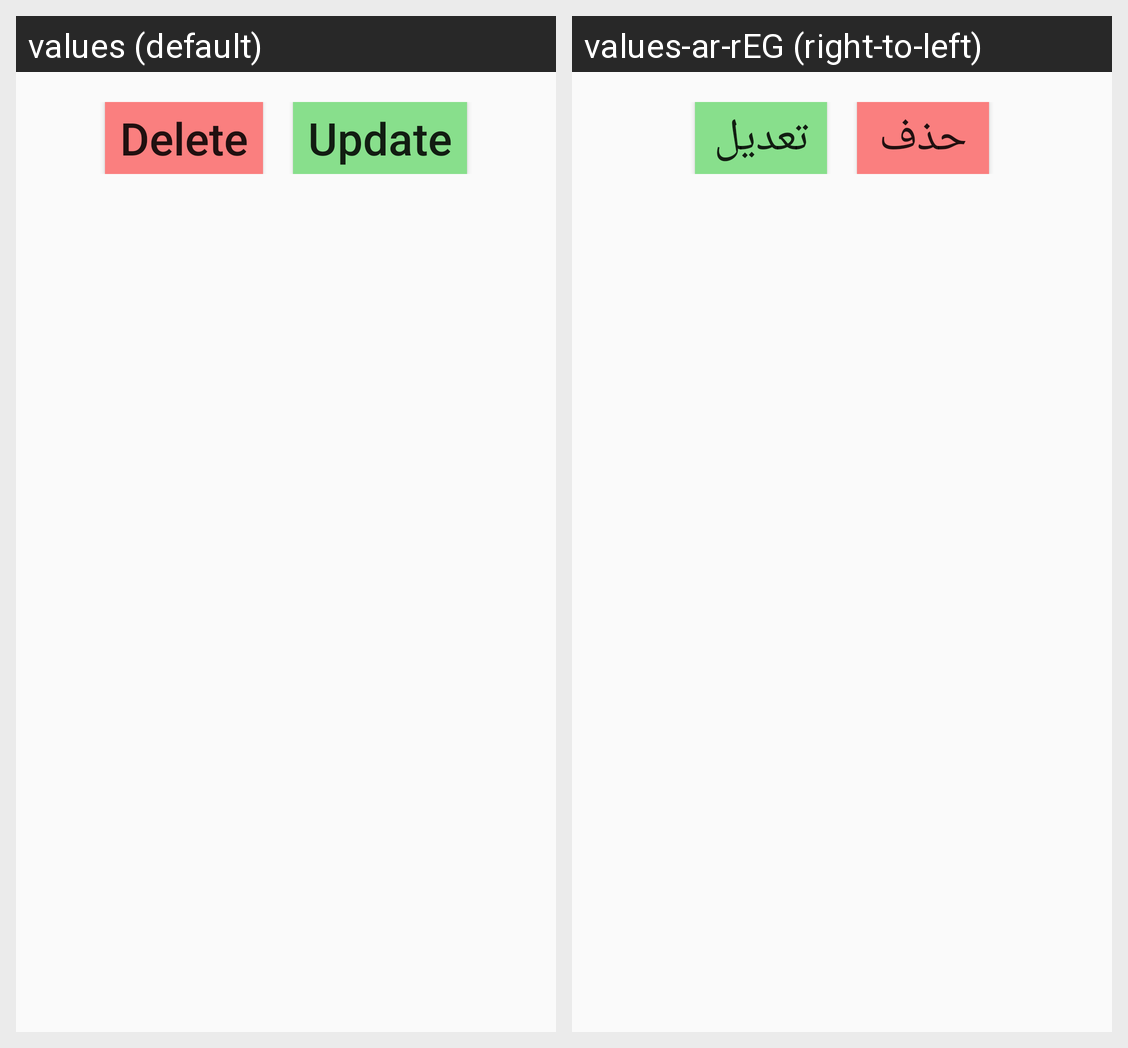

Locale-by-locale string values for the Android screen shown in this grid:
Android screen res/layout/custom_update_note.xml rendered under 2 locales, left to right: values (default), values-ar-rEG (right-to-left). Device: Nexus 5 (rendered at 1080×1920; each locale shown at half size, 540×960, under a caption strip naming it); theme Theme.NotesApp.
Strings drawn on this screen, with the default value and each locale's value (text and hints the layout hard-codes, and strings that could not be matched under every locale, appear in the picture but are not listed):

btn_delete
  values: Delete
  values-ar-rEG: حذف

btn_update
  values: Update
  values-ar-rEG: تعديل
